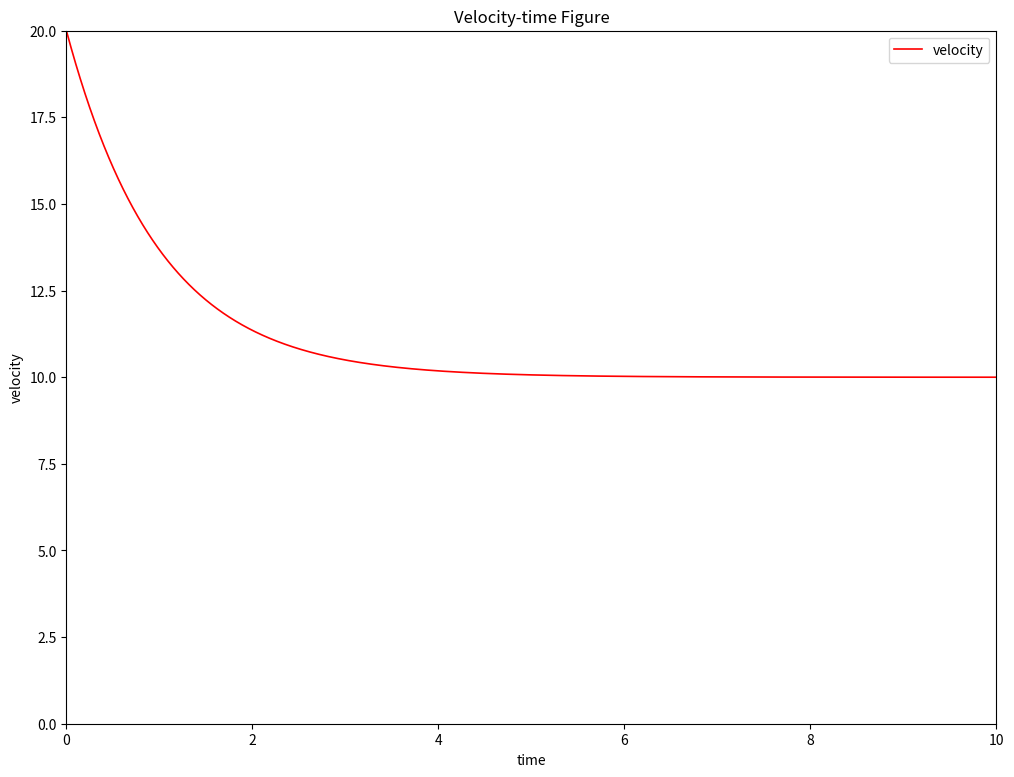

This chart was generated by the following Python code:
import numpy as np
import matplotlib.pyplot as plt  #to import matplotlib's package

v=[]            #velocity
t=[]            #time
a=10            #assign a value to a
b=1             #assign a value to b
det_t=0.001     #time step
v.append(20)     #assign a value to first item of v[]
t.append(0)     #assign a value to first item of t[]
end_time=20      #total time

for i in range(int(end_time/det_t)):
    tmp=v[i]+(a-b*v[i])*det_t           #Euler method
    v.append(tmp)                       #add new value of v to v[]
    t.append(det_t*(i+1))               #add new value of t to t[]
    print(t[-1],v[-1])                  #print the value of v and t on each stap)

plt.figure(figsize=(12,9))              #set the size of corresponding figure
plt.plot(t,v,label="velocity",color="red",linewidth=1.2) #plot the figure and set label and color and linewidth of the figure
plt.xlabel("time")             #set the label of x axis
plt.ylabel("velocity")       #set the label of y axis
plt.title("Velocity-time Figure") #set title
plt.ylim(0,20)               #set the range of y axis
plt.xlim(0,10)                #set the range of x axis
plt.legend()                   #make it to show everything
plt.show()                     #activate